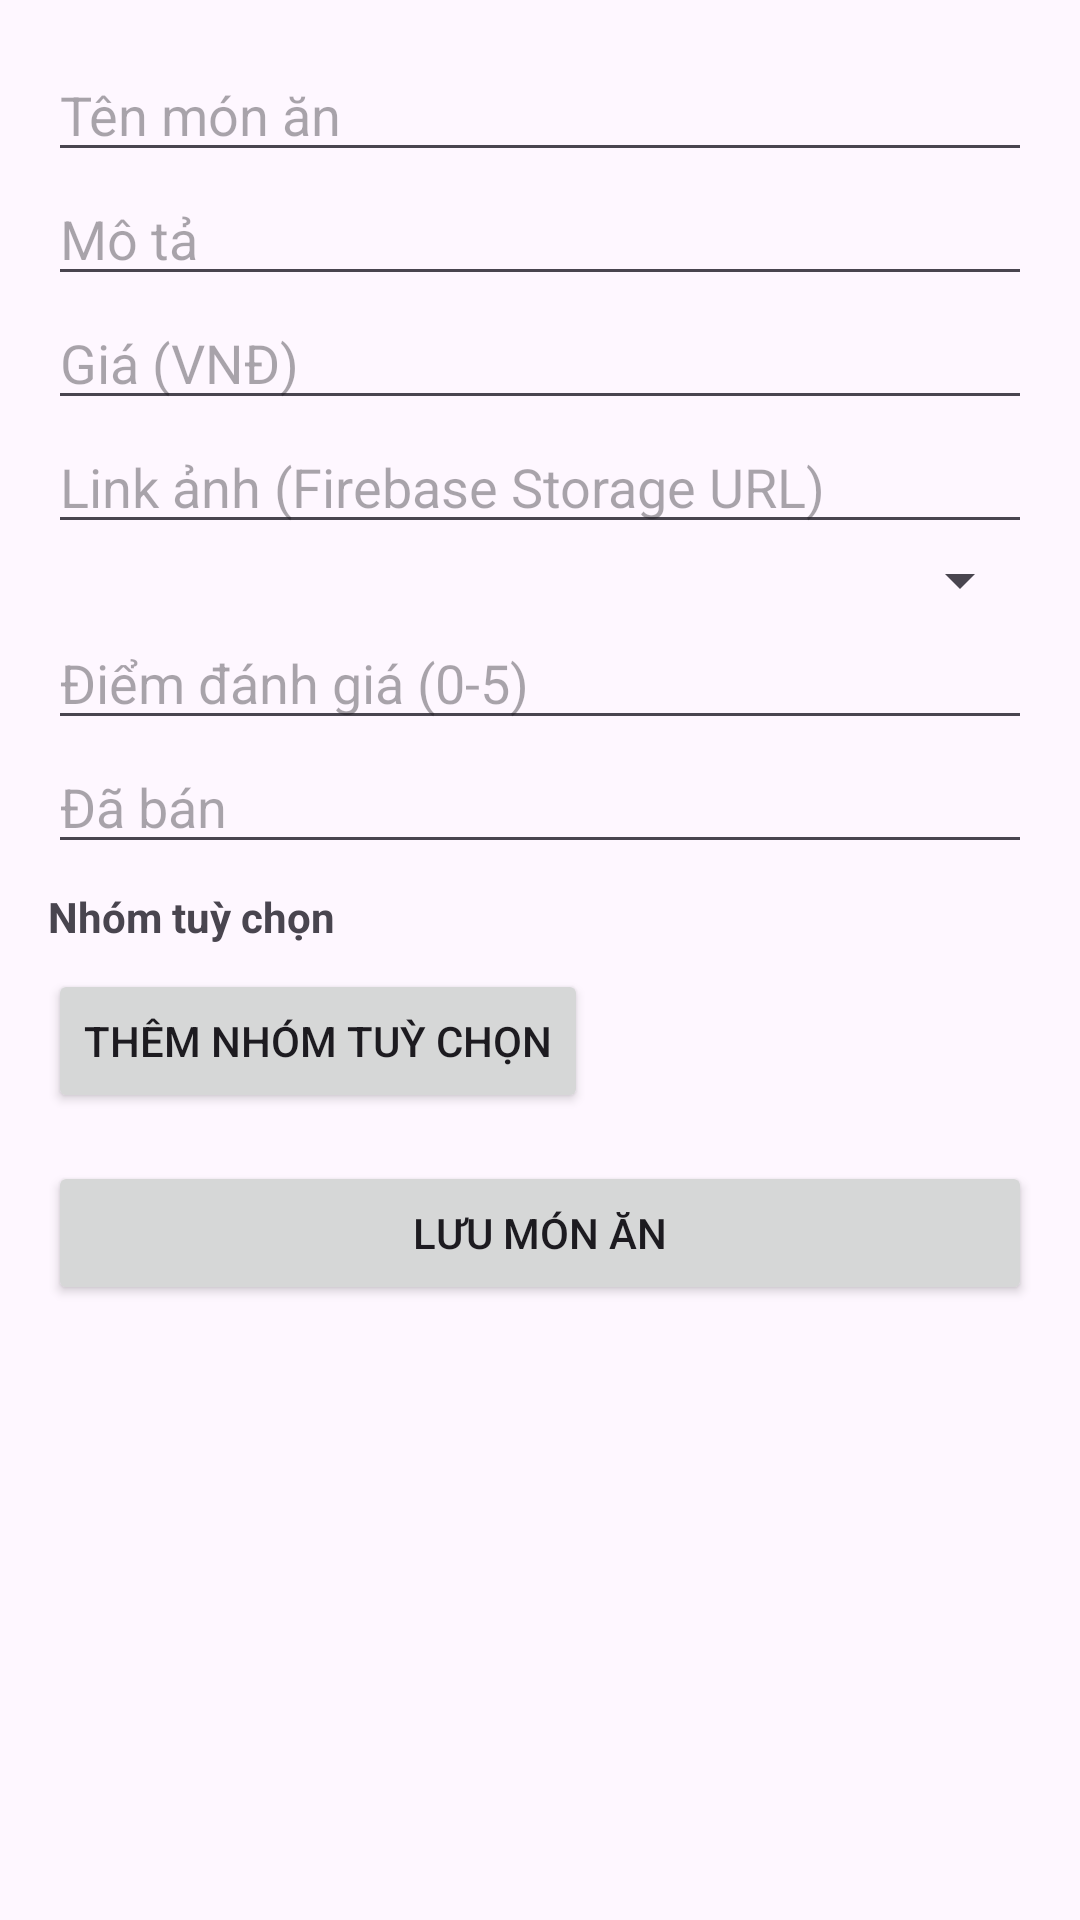

Produce the Android XML layout that renders to this screen, including the resource entries it uses.
<!-- AndroidManifest.xml: application theme Theme.ProjectLL1 -->
<!-- res/layout/xxx_activity_admin_add_food.xml -->
<?xml version="1.0" encoding="utf-8"?>
<ScrollView xmlns:android="http://schemas.android.com/apk/res/android"
    android:layout_width="match_parent"
    android:layout_height="match_parent"
    xmlns:tools="http://schemas.android.com/tools"
    android:id="@+id/main"
    tools:context=".AdminAddFoodTest"
    android:paddingBottom="200dp"
    android:padding="16dp">

    <LinearLayout
        android:id="@+id/layoutContainer"
        android:orientation="vertical"
        android:layout_width="match_parent"
        android:layout_height="wrap_content">

        
        <EditText
            android:id="@+id/etName"
            android:hint="Tên món ăn"
            android:layout_width="match_parent"
            android:layout_height="wrap_content"/>

        
        <EditText
            android:id="@+id/etDescription"
            android:hint="Mô tả"
            android:layout_width="match_parent"
            android:layout_height="wrap_content"/>

        
        <EditText
            android:id="@+id/etPrice"
            android:hint="Giá (VNĐ)"
            android:inputType="number"
            android:layout_width="match_parent"
            android:layout_height="wrap_content"/>

        
        <EditText
            android:id="@+id/etImageUrl"
            android:hint="Link ảnh (Firebase Storage URL)"
            android:layout_width="match_parent"
            android:layout_height="wrap_content"/>

        
        <Spinner
            android:id="@+id/spCategory"
            android:layout_width="match_parent"
            android:layout_height="wrap_content"/>

        
        <EditText
            android:id="@+id/etRating"
            android:hint="Điểm đánh giá (0-5)"
            android:inputType="numberDecimal"
            android:layout_width="match_parent"
            android:layout_height="wrap_content"/>

        
        <EditText
            android:id="@+id/etSold"
            android:hint="Đã bán"
            android:inputType="number"
            android:layout_width="match_parent"
            android:layout_height="wrap_content"/>

        
        <TextView
            android:text="Nhóm tuỳ chọn"
            android:textStyle="bold"
            android:layout_marginTop="8dp"
            android:layout_width="wrap_content"
            android:layout_height="wrap_content"/>

        <LinearLayout
            android:id="@+id/layoutOptionGroups"
            android:orientation="vertical"
            android:layout_width="match_parent"
            android:layout_height="wrap_content" />

        <Button
            android:id="@+id/btnAddGroup"
            android:text="Thêm nhóm tuỳ chọn"
            android:layout_marginTop="8dp"
            android:layout_width="wrap_content"
            android:layout_height="wrap_content"/>

        <Button
            android:id="@+id/btnSubmit"
            android:text="Lưu món ăn"
            android:layout_marginTop="16dp"
            android:layout_width="match_parent"
            android:layout_height="wrap_content"/>
    </LinearLayout>
</ScrollView>
<!-- resources referenced by this layout -->
<resources>
  <style name="Theme.ProjectLL1" parent="Base.Theme.ProjectLL1" />
  <style name="Base.Theme.ProjectLL1" parent="Theme.Material3.DayNight.NoActionBar">
          
          
      </style>
</resources>
